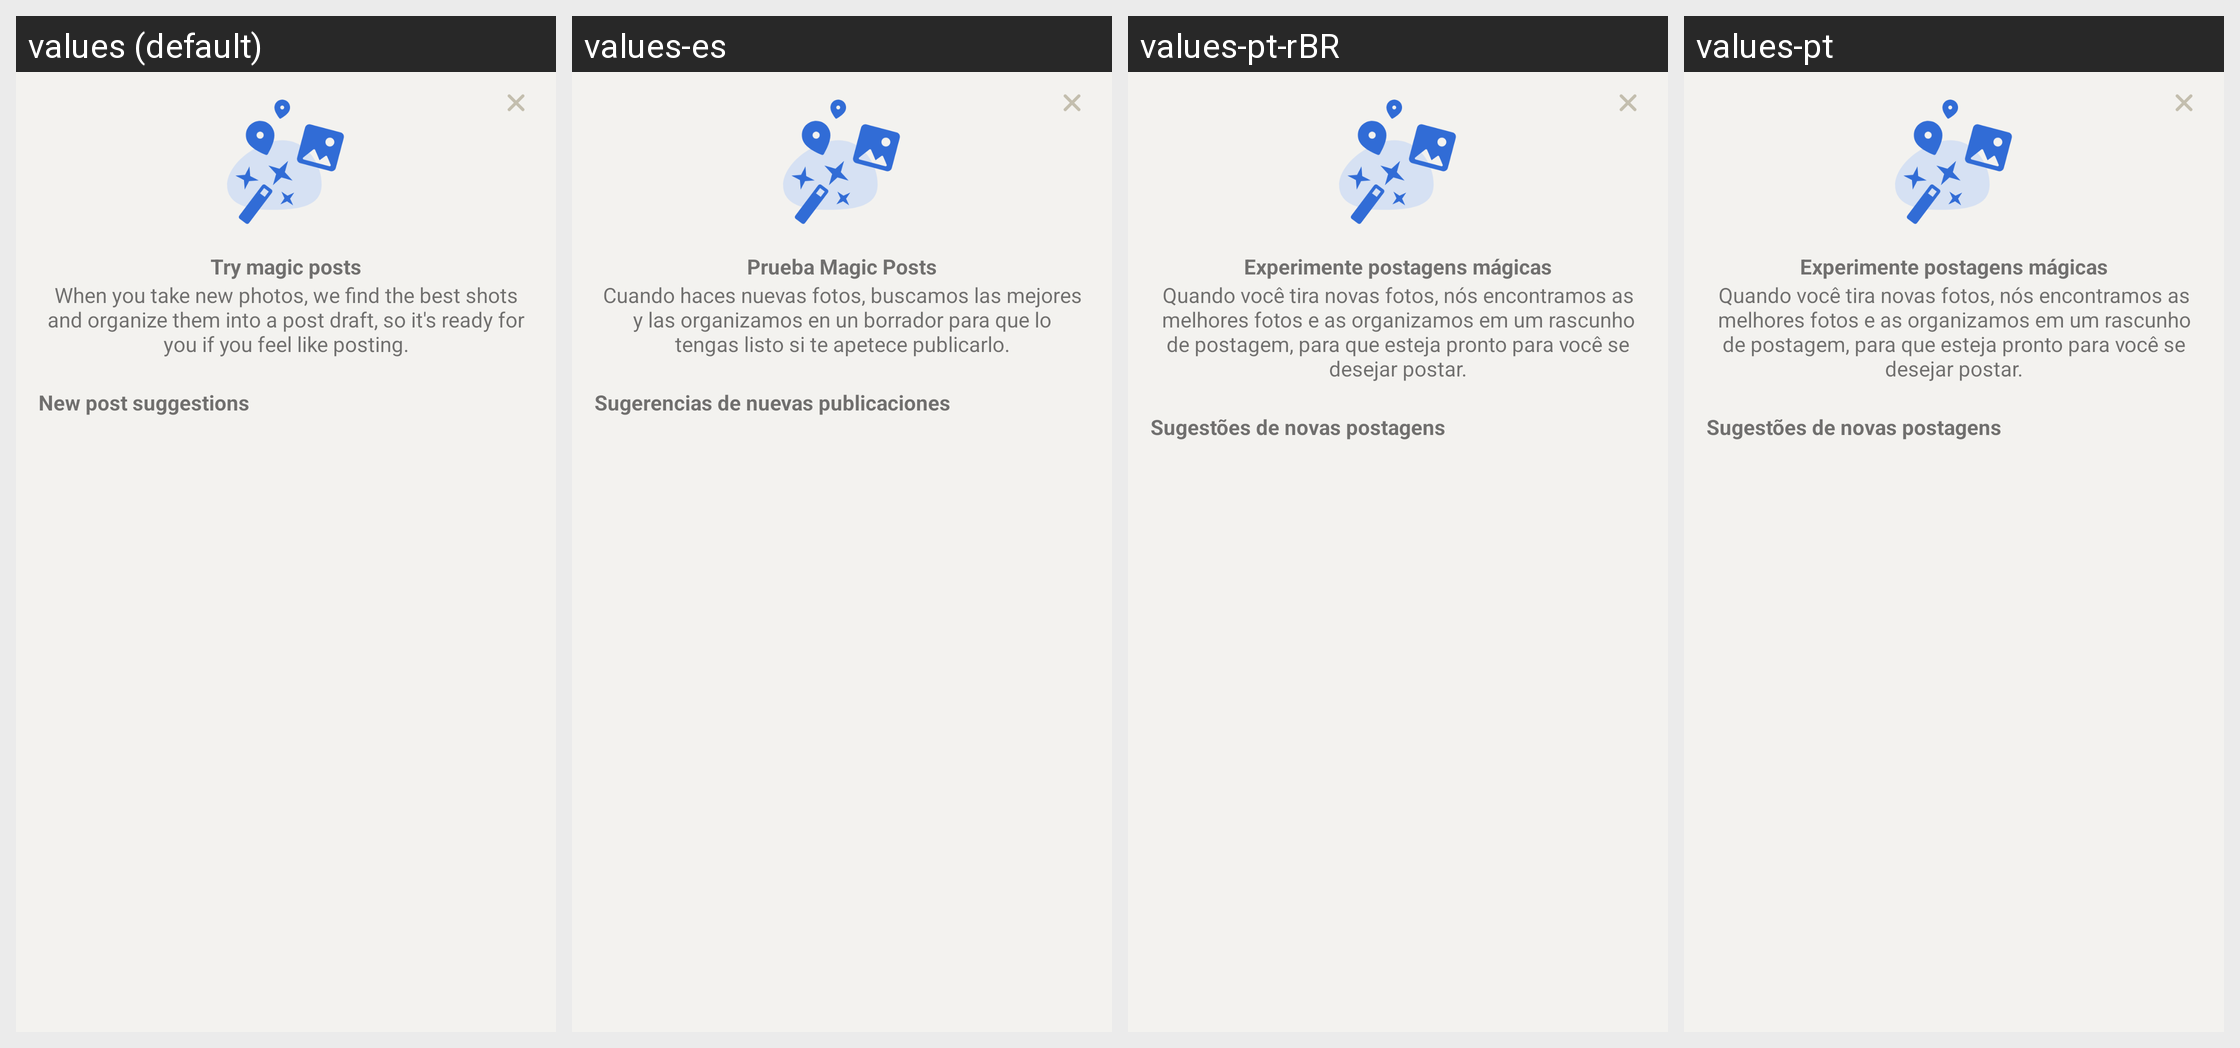

Here is an Android app screen in its default locale and in the app's own translations. Write out the translated-string differences for the strings that appear on this screen.
Android screen res/layout/fragment_magic_post.xml rendered under 4 locales, left to right: values (default), values-es, values-pt-rBR, values-pt. Device: Nexus 5 (rendered at 1080×1920; each locale shown at half size, 540×960, under a caption strip naming it); theme AppTheme.
Other locales in the repository, not shown: values-ar, values-bg, values-cs, values-de, values-el, values-fa, values-fr, values-hi, values-id, values-in, values-nl, values-pl, values-ru, values-tr.
Strings drawn on this screen, with the default value and each locale's value (text and hints the layout hard-codes, and strings that could not be matched under every locale, appear in the picture but are not listed):

try_magic_posts
  values: Try magic posts
  values-es: Prueba Magic Posts
  values-pt-rBR: Experimente postagens mágicas
  values-pt: Experimente postagens mágicas

new_post_suggestions
  values: New post suggestions
  values-es: Sugerencias de nuevas publicaciones
  values-pt-rBR: Sugestões de novas postagens
  values-pt: Sugestões de novas postagens
